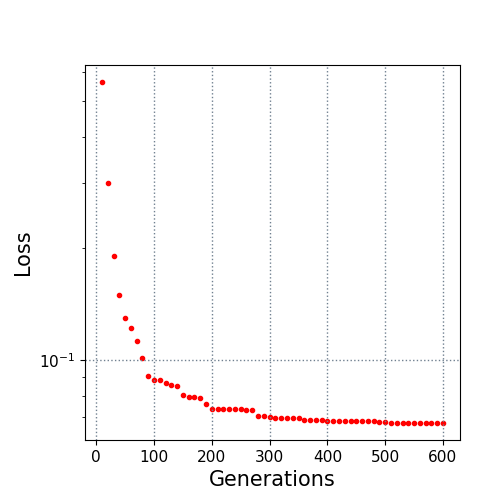

The data file committed next to this chart (first rows):
10.0, 0.563155
20.0, 0.2997
30.0, 0.1905
40.0, 0.1496
50.0, 0.1298
60.0, 0.1223
70.0, 0.1124
80.0, 0.1009
90.0, 0.09039
100.0, 0.08808
110.0, 0.08808
120.0, 0.08669
130.0, 0.08553
140.0, 0.08496
150.0, 0.08048
160.0, 0.07942
170.0, 0.0793
180.0, 0.079
190.0, 0.07598
200.0, 0.07384
210.0, 0.07384
220.0, 0.07379
230.0, 0.07375
240.0, 0.07363
250.0, 0.07363
260.0, 0.0733
270.0, 0.0733
280.0, 0.07072
290.0, 0.07069
300.0, 0.07015
310.0, 0.06954
320.0, 0.06954
330.0, 0.06954
340.0, 0.06954
350.0, 0.06954
360.0, 0.06883
370.0, 0.06867
380.0, 0.06867
390.0, 0.06867
400.0, 0.06839
410.0, 0.06839
420.0, 0.06839
430.0, 0.06839
440.0, 0.06839
450.0, 0.06839
460.0, 0.06839
470.0, 0.06839
480.0, 0.06839
490.0, 0.06776
500.0, 0.06776
510.0, 0.06755
520.0, 0.06755
530.0, 0.06755
540.0, 0.06755
550.0, 0.06755
560.0, 0.06755
570.0, 0.06755
580.0, 0.06755
590.0, 0.06755
600.0, 0.06755
